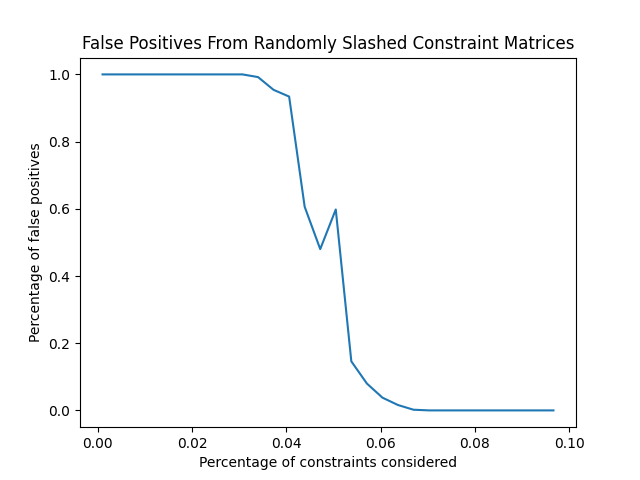

Source data for this figure (header and first rows):
Percentage of Constraints, Percentage of False Positives
0.001, 1.0
0.0043, 1.0
0.0076, 1.0
0.0109, 1.0
0.0142, 1.0
0.0175, 1.0
0.0208, 1.0
0.0241, 1.0
0.0274, 1.0
0.0307, 1.0
0.034, 0.992
0.0373, 0.954
0.0406, 0.934
0.0439, 0.606
0.0472, 0.48
0.0505, 0.598
0.0538, 0.146
0.0571, 0.08
0.0604, 0.038
0.0637, 0.016
0.067, 0.002
0.0703, 0.0
0.0736, 0.0
0.0769, 0.0
0.0802, 0.0
0.0835, 0.0
0.0868, 0.0
0.0901, 0.0
0.0934, 0.0
0.0967, 0.0
